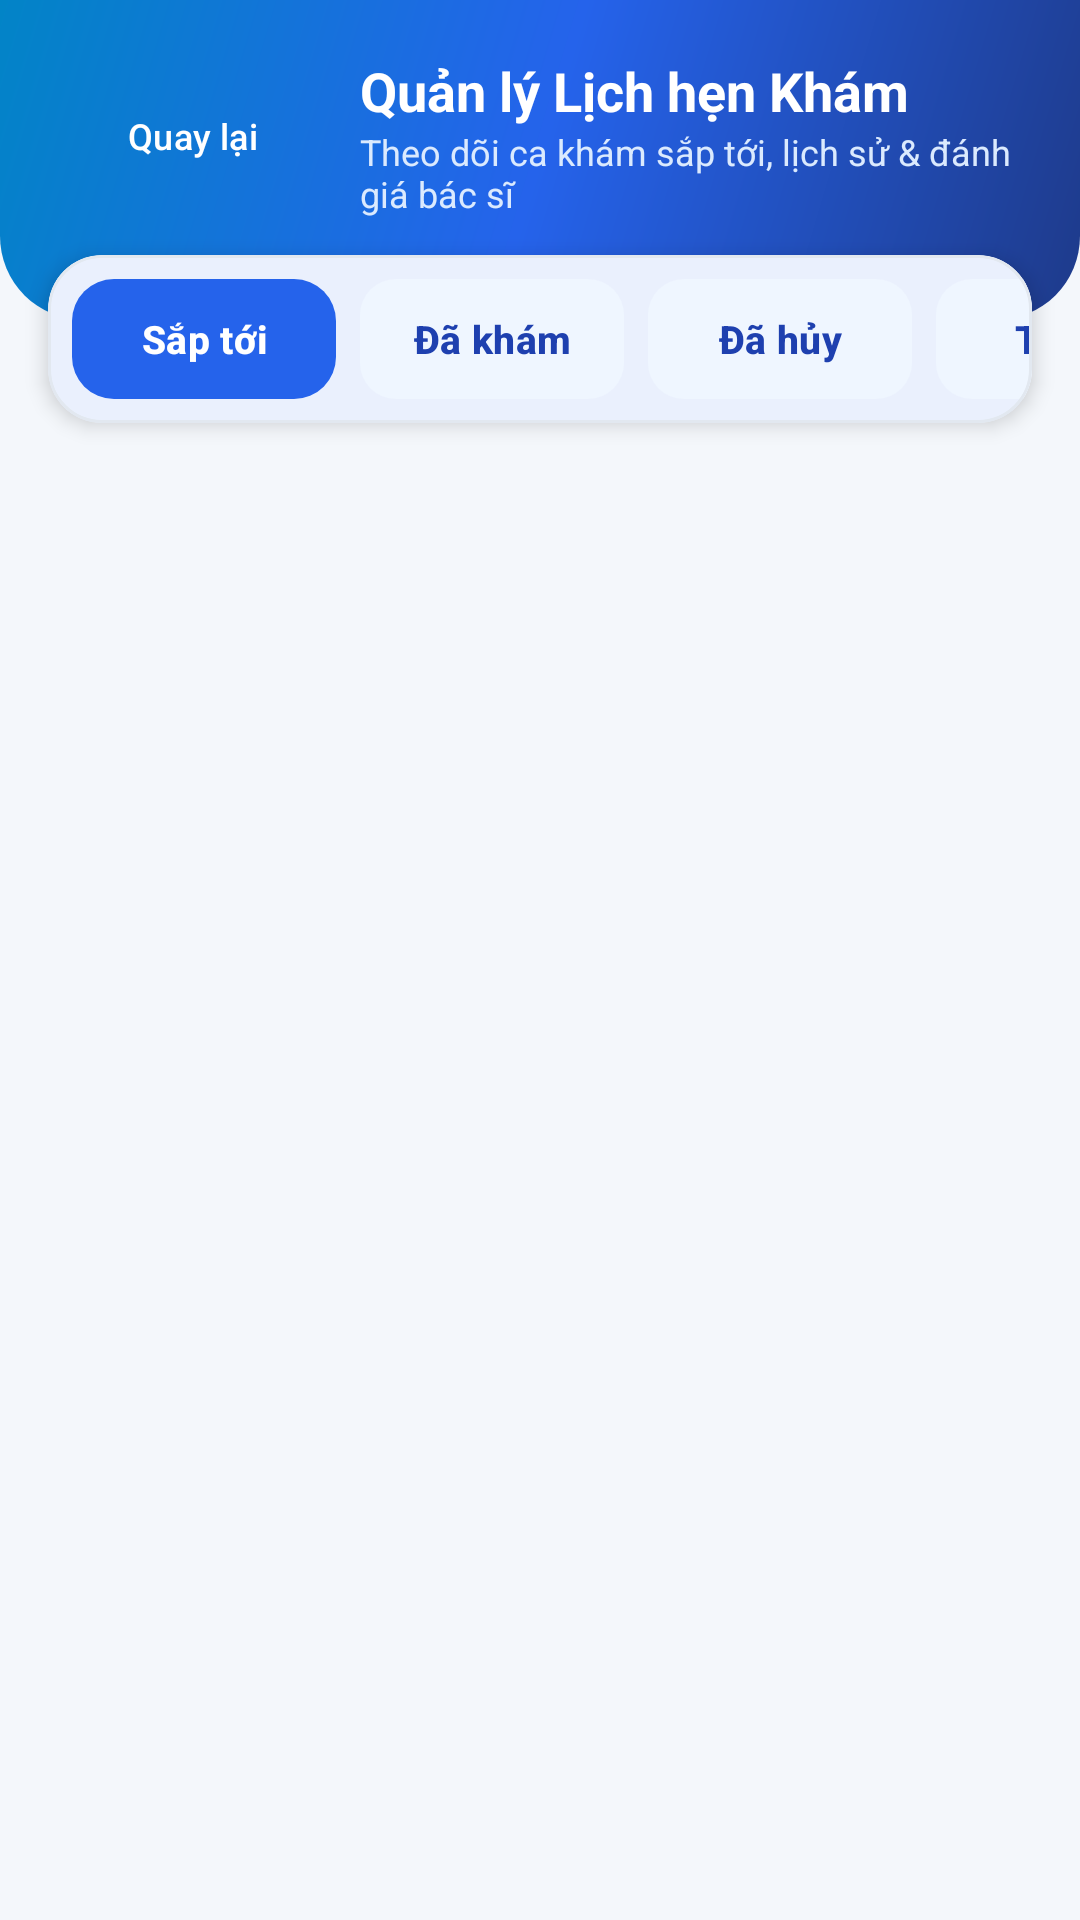

Here is an Android app screen rendered from its layout file. Give the layout XML and the strings, colors and styles it references.
<!-- AndroidManifest.xml: application theme Theme.QuanLyPhongKham -->
<!-- res/layout/activity_appointments.xml -->
<?xml version="1.0" encoding="utf-8"?>
<LinearLayout xmlns:android="http://schemas.android.com/apk/res/android"
    xmlns:app="http://schemas.android.com/apk/res-auto"
    android:layout_width="match_parent"
    android:layout_height="match_parent"
    android:background="@color/bg_screen"
    android:orientation="vertical">

    
    <LinearLayout
        android:layout_width="match_parent"
        android:layout_height="wrap_content"
        android:background="@drawable/bg_header_hero"
        android:orientation="vertical"
        android:paddingHorizontal="20dp"
        android:paddingTop="18dp"
        android:paddingBottom="34dp">

        <LinearLayout
            android:layout_width="match_parent"
            android:layout_height="wrap_content"
            android:gravity="center_vertical"
            android:orientation="horizontal">

            <com.google.android.material.button.MaterialButton
                android:id="@+id/btnBack"
                style="@style/Widget.Material3.Button.TextButton"
                android:layout_width="wrap_content"
                android:layout_height="wrap_content"
                android:minHeight="38dp"
                android:paddingVertical="7dp"
                android:background="@drawable/bg_badge_glass"
                android:insetTop="0dp"
                android:insetBottom="0dp"
                android:paddingHorizontal="12dp"
                android:text="Quay lại"
                android:textAllCaps="false"
                android:textColor="@color/white"
                android:textSize="12sp"
                app:icon="@drawable/ic_arrow_back"
                app:iconPadding="4dp"
                app:iconSize="16dp"
                app:iconTint="@color/white" />

            <LinearLayout
                android:layout_width="0dp"
                android:layout_height="wrap_content"
                android:layout_marginStart="12dp"
                android:layout_weight="1"
                android:orientation="vertical">

                <TextView
                    android:layout_width="wrap_content"
                    android:layout_height="wrap_content"
                    android:text="Quản lý Lịch hẹn Khám"
                    android:textColor="@color/white"
                    android:textSize="18sp"
                    android:textStyle="bold" />

                <TextView
                    android:layout_width="wrap_content"
                    android:layout_height="wrap_content"
                    android:text="Theo dõi ca khám sắp tới, lịch sử &amp; đánh giá bác sĩ"
                    android:textColor="#DBEAFE"
                    android:textSize="12sp" />
            </LinearLayout>
        </LinearLayout>
    </LinearLayout>

    
    <com.google.android.material.card.MaterialCardView
        android:layout_width="match_parent"
        android:layout_height="wrap_content"
        android:layout_marginHorizontal="16dp"
        android:layout_marginTop="-22dp"
        app:cardBackgroundColor="@color/bg_card"
        app:cardCornerRadius="18dp"
        app:cardElevation="4dp"
        app:strokeColor="@color/border_gray"
        app:strokeWidth="1dp">

        <HorizontalScrollView
            android:layout_width="match_parent"
            android:layout_height="wrap_content"
            android:scrollbars="none">

            <LinearLayout
                android:layout_width="wrap_content"
                android:layout_height="wrap_content"
                android:orientation="horizontal"
                android:padding="8dp">

                <com.google.android.material.button.MaterialButton
                    android:id="@+id/btnTabUpcoming"
                    style="@style/HealthMate.Button.Primary"
                    android:layout_width="wrap_content"
                    android:layout_height="wrap_content"
                    android:layout_marginEnd="8dp"
                    android:insetTop="0dp"
                    android:insetBottom="0dp"
                    android:minHeight="40dp"
                    android:paddingHorizontal="16dp"
                    android:paddingVertical="9dp"
                    android:text="Sắp tới"
                    android:textSize="13sp" />

                <com.google.android.material.button.MaterialButton
                    android:id="@+id/btnTabCompleted"
                    style="@style/HealthMate.Button.Tonal"
                    android:layout_width="wrap_content"
                    android:layout_height="wrap_content"
                    android:layout_marginEnd="8dp"
                    android:insetTop="0dp"
                    android:insetBottom="0dp"
                    android:minHeight="40dp"
                    android:paddingHorizontal="16dp"
                    android:paddingVertical="9dp"
                    android:text="Đã khám"
                    android:textSize="13sp" />

                <com.google.android.material.button.MaterialButton
                    android:id="@+id/btnTabCancelled"
                    style="@style/HealthMate.Button.Tonal"
                    android:layout_width="wrap_content"
                    android:layout_height="wrap_content"
                    android:layout_marginEnd="8dp"
                    android:insetTop="0dp"
                    android:insetBottom="0dp"
                    android:minHeight="40dp"
                    android:paddingHorizontal="16dp"
                    android:paddingVertical="9dp"
                    android:text="Đã hủy"
                    android:textSize="13sp" />

                <com.google.android.material.button.MaterialButton
                    android:id="@+id/btnTabAll"
                    style="@style/HealthMate.Button.Tonal"
                    android:layout_width="wrap_content"
                    android:layout_height="wrap_content"
                    android:insetTop="0dp"
                    android:insetBottom="0dp"
                    android:minHeight="40dp"
                    android:paddingHorizontal="16dp"
                    android:paddingVertical="9dp"
                    android:text="Tất cả"
                    android:textSize="13sp" />
            </LinearLayout>
        </HorizontalScrollView>
    </com.google.android.material.card.MaterialCardView>

    <ScrollView
        android:layout_width="match_parent"
        android:layout_height="0dp"
        android:layout_weight="1"
        android:clipToPadding="false"
        android:padding="16dp">

        <LinearLayout
            android:id="@+id/layoutAppointmentsList"
            android:layout_width="match_parent"
            android:layout_height="wrap_content"
            android:orientation="vertical" />
    </ScrollView>
</LinearLayout>
<!-- resources referenced by this layout -->
<resources>
  <color name="bg_card">#FFFFFF</color>
  <color name="bg_screen">#F4F7FB</color>
  <color name="border_gray">#E2E8F0</color>
  <color name="white">#FFFFFFFF</color>
  <!-- drawable bg_badge_glass (drawable) -->
  <?xml version="1.0" encoding="utf-8"?>
  <shape xmlns:android="http://schemas.android.com/apk/res/android"
      android:shape="rectangle">
      <solid android:color="#28FFFFFF" />
      <stroke android:width="1dp" android:color="#4DFFFFFF" />
      <corners android:radius="999dp" />
  </shape>
  <!-- drawable bg_header_hero (drawable) -->
  <?xml version="1.0" encoding="utf-8"?>
  <shape xmlns:android="http://schemas.android.com/apk/res/android"
      android:shape="rectangle">
      <gradient
          android:angle="135"
          android:endColor="#0284C7"
          android:centerColor="#2563EB"
          android:startColor="#1E3A8A"
          android:type="linear" />
      <corners
          android:bottomLeftRadius="28dp"
          android:bottomRightRadius="28dp" />
  </shape>
  <style name="HealthMate.Button.Primary" parent="Widget.Material3.Button">
          <item name="android:layout_height">wrap_content</item>
          <item name="android:minHeight">48dp</item>
          <item name="android:insetTop">0dp</item>
          <item name="android:insetBottom">0dp</item>
          <item name="android:paddingHorizontal">14dp</item>
          <item name="android:paddingVertical">10dp</item>
          <item name="android:textAllCaps">false</item>
          <item name="android:textSize">14sp</item>
          <item name="android:textStyle">bold</item>
          <item name="android:textColor">@color/white</item>
          <item name="backgroundTint">@color/medical_blue</item>
          <item name="cornerRadius">14dp</item>
          <item name="elevation">0dp</item>
      </style>
  <style name="HealthMate.Button.Tonal" parent="Widget.Material3.Button.TonalButton">
          <item name="android:layout_height">wrap_content</item>
          <item name="android:minHeight">44dp</item>
          <item name="android:insetTop">0dp</item>
          <item name="android:insetBottom">0dp</item>
          <item name="android:paddingHorizontal">12dp</item>
          <item name="android:paddingVertical">10dp</item>
          <item name="android:textAllCaps">false</item>
          <item name="android:textSize">13sp</item>
          <item name="android:textStyle">bold</item>
          <item name="android:textColor">@color/medical_blue_dark</item>
          <item name="backgroundTint">@color/medical_blue_light</item>
          <item name="cornerRadius">12dp</item>
      </style>
  <style name="Theme.QuanLyPhongKham" parent="Theme.AppHealthMate" />
  <color name="medical_blue">#2563EB</color>
  <color name="medical_blue_dark">#1E40AF</color>
  <color name="medical_blue_light">#EFF6FF</color>
  <style name="Theme.AppHealthMate" parent="Base.Theme.AppHealthMate" />
  <style name="Base.Theme.AppHealthMate" parent="Theme.Material3.Light.NoActionBar">
          <item name="colorPrimary">@color/medical_blue</item>
          <item name="colorOnPrimary">@color/white</item>
          <item name="colorPrimaryContainer">@color/medical_blue_light</item>
          <item name="colorSecondary">@color/medical_teal</item>
          <item name="colorSurface">@color/bg_card</item>
          <item name="android:statusBarColor">@color/medical_blue_deep</item>
          <item name="android:windowBackground">@color/bg_screen</item>
          <item name="android:windowDisablePreview">true</item>
          <item name="android:windowOptOutEdgeToEdgeEnforcement" tools:targetApi="35">true</item>
      </style>
  <color name="medical_teal">#0EA5E9</color>
  <color name="medical_blue_deep">#1E3A8A</color>
</resources>
